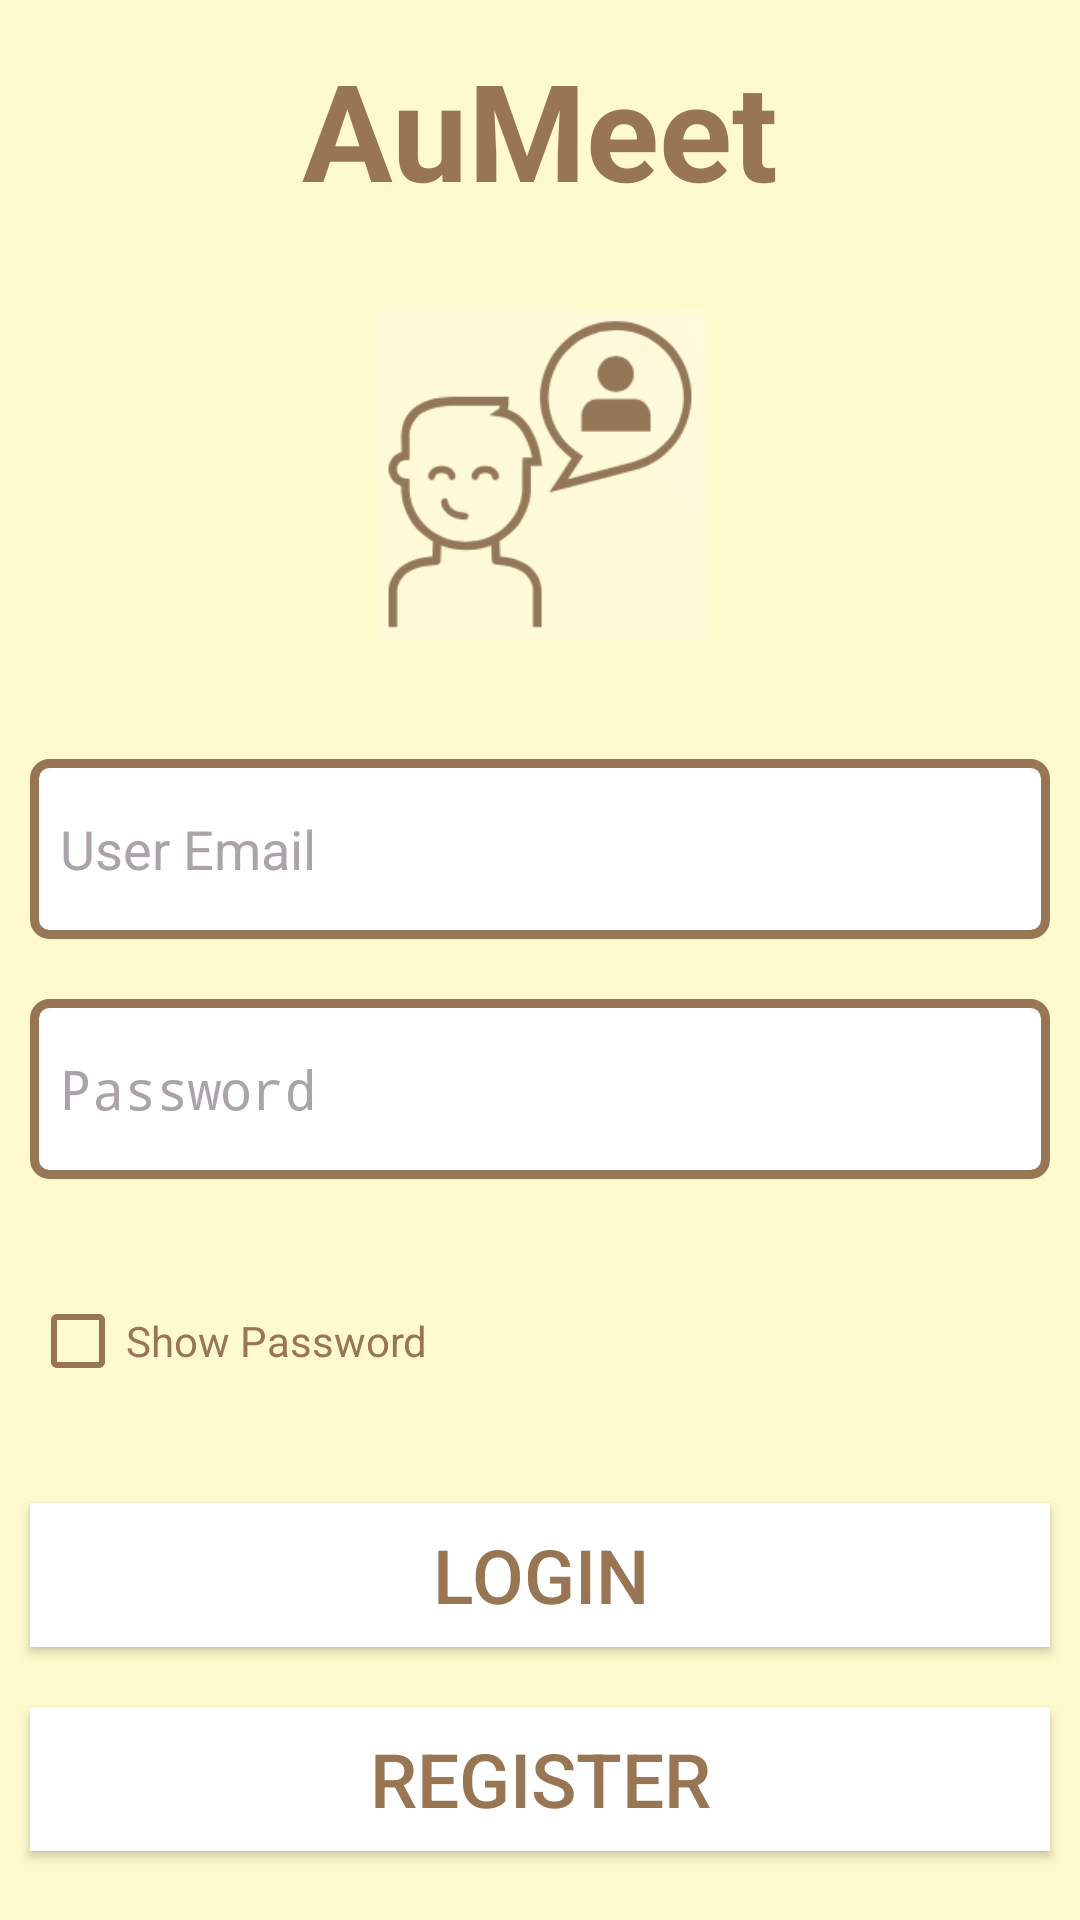

The Android layout XML behind this screen, and the referenced resources:
<!-- AndroidManifest.xml: activity theme Theme.AppCompat.DayNight.NoActionBar -->
<!-- res/layout/activity_login.xml -->
<?xml version="1.0" encoding="utf-8"?>
<LinearLayout xmlns:android="http://schemas.android.com/apk/res/android"
    xmlns:app="http://schemas.android.com/apk/res-auto"
    xmlns:tools="http://schemas.android.com/tools"
    android:layout_width="match_parent"
    android:layout_height="match_parent"
    android:orientation="vertical"
    android:gravity="center"
    android:background="@color/yellow"
    tools:context=".LoginActivity">

    <TextView
        android:layout_width="match_parent"
        android:layout_height="wrap_content"
        android:text="AuMeet"
        android:textStyle="bold"
        android:textColor="@color/brown"
        android:textSize="45sp"
        android:layout_marginBottom="30dp"
        android:textAlignment="center"
        android:gravity="center_horizontal" />

    <ImageView
        android:layout_width="110dp"
        android:layout_height="110dp"
        android:id="@+id/app_logo"
        android:src="@drawable/app_logo"
        android:layout_marginBottom="30dp"/>

    <EditText
        android:layout_width="match_parent"
        android:layout_height="60dp"
        android:hint="User Email"
        android:layout_margin="10dp"
        android:textColor="@android:color/black"
        android:paddingStart="10dp"
        android:drawableStart="@drawable/custom_email_input"
        android:drawablePadding="10dp"
        android:inputType="textEmailAddress"
        android:textColorHint="@color/grey"
        android:id="@+id/login_email_et"
        android:background="@drawable/custom_input"
        android:drawableLeft="@drawable/custom_email_input"
        android:paddingLeft="10dp"/>

    <EditText
        android:layout_width="match_parent"
        android:layout_height="60dp"
        android:hint="Password"
        android:layout_margin="10dp"
        android:paddingStart="10dp"
        android:drawableStart="@drawable/custom_pass_input"
        android:drawablePadding="10dp"
        android:inputType="textPassword"
        android:textColor="@android:color/black"
        android:textColorHint="@color/grey"
        android:id="@+id/login_password_et"
        android:background="@drawable/custom_input"
        android:drawableLeft="@drawable/custom_email_input"
        android:paddingLeft="10dp"/>
    
    <CheckBox
        android:layout_width="200dp"
        android:layout_height="48dp"
        android:text="Show Password"
        android:buttonTint="@color/brown"
        android:textColor="@color/brown"
        android:layout_marginRight="70dp"
        android:layout_marginTop="20dp"
        android:layout_marginBottom="20dp"
        android:id="@+id/login_checkbox"/>

        <Button
            android:layout_width="match_parent"
            android:layout_height="wrap_content"
            android:textColor="@color/brown"
            android:text="Login"
            android:background="@color/white"
            android:layout_margin="10dp"
            android:id="@+id/button_login"
            android:textSize="25sp"/>


    <Button
        android:id="@+id/login_to_signup"
        android:layout_width="match_parent"
        android:layout_height="wrap_content"
        android:layout_margin="10dp"
        android:background="@color/white"
        android:text="Register"
        android:textColor="@color/brown"
        android:textSize="25sp" />






</LinearLayout>
<!-- resources referenced by this layout -->
<resources>
  <color name="brown">#987654</color>
  <color name="grey">#AAA4AA</color>
  <color name="white">#FFFFFFFF</color>
  <color name="yellow">#FFFACD</color>
  <!-- drawable app_logo: png bitmap (drawable, 32427 bytes) -->
  <!-- drawable custom_input (drawable) -->
  <?xml version="1.0" encoding="utf-8"?>
  <selector xmlns:android="http://schemas.android.com/apk/res/android">
  
      <item android:state_enabled="true" android:state_focused="true">
          <shape android:shape="rectangle">
              <solid android:color="@android:color/white"/>
              <corners android:radius="5dp"/>
              <stroke android:color="@android:color/black" android:width="3dp"/>
          </shape>
      </item>
  
      <item android:state_enabled="true">
          <shape android:shape="rectangle">
              <solid android:color="@android:color/white"/>
              <corners android:radius="5dp"/>
              <stroke android:color="@color/brown" android:width="3dp"/>
          </shape>
      </item>
  
  
  </selector>
</resources>
